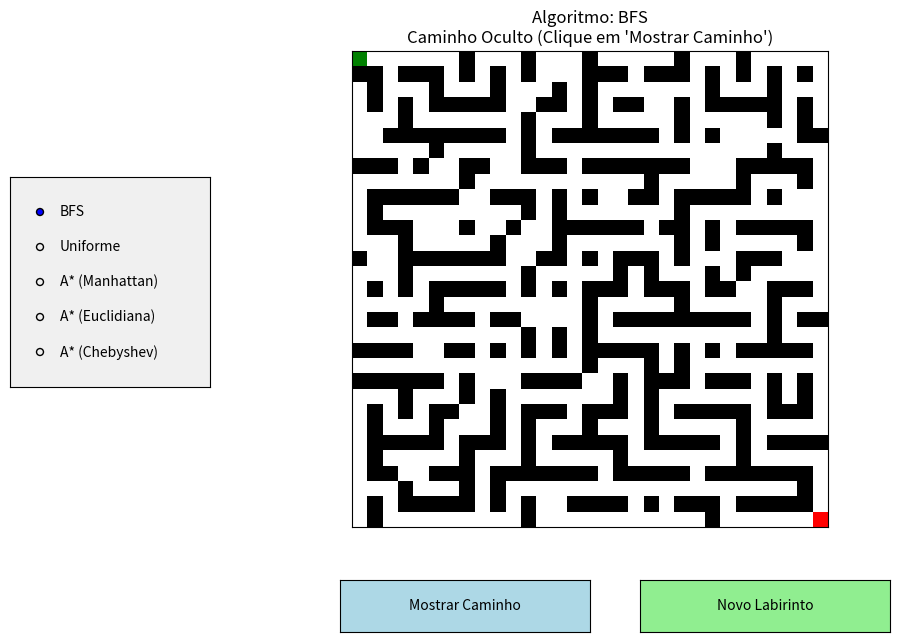

Source code (Python):
import heapq
import time
import math
import random
from collections import deque
import matplotlib.pyplot as plt
import matplotlib.colors as mcolors
from matplotlib.widgets import Button, RadioButtons


# ==========================================
# Estrutura de Nó e Heurísticas (Inalterado)
# ==========================================
class Node:
    def __init__(self, position, parent=None, g=0, h=0):
        self.position = position
        self.parent = parent
        self.g = g
        self.h = h
        self.f = g + h

    def __lt__(self, other):
        return self.f < other.f


class Heuristics:
    @staticmethod
    def manhattan(a, b):
        return abs(a[0] - b[0]) + abs(a[1] - b[1])

    @staticmethod
    def euclidean(a, b):
        return math.sqrt((a[0] - b[0]) ** 2 + (a[1] - b[1]) ** 2)

    @staticmethod
    def chebyshev(a, b):
        return max(abs(a[0] - b[0]), abs(a[1] - b[1]))


# ==========================================
# Motor de Busca (Inalterado)
# ==========================================
class MazeSolver:
    def __init__(self, maze):
        self.maze = maze
        self.rows = len(maze)
        self.cols = len(maze[0])
        self.start = self._find_pos(2)
        self.end = self._find_pos(3)

    def _find_pos(self, value):
        for r in range(self.rows):
            for c in range(self.cols):
                if self.maze[r][c] == value:
                    return (r, c)
        return (0, 0)

    def get_neighbors(self, node):
        directions = [(0, 1), (0, -1), (1, 0), (-1, 0)]
        neighbors = []
        for dr, dc in directions:
            nr, nc = node.position[0] + dr, node.position[1] + dc
            if 0 <= nr < self.rows and 0 <= nc < self.cols and self.maze[nr][nc] != 1:
                neighbors.append((nr, nc))
        return neighbors

    def reconstruct_path(self, node):
        path = []
        current = node
        while current:
            path.append(current.position)
            current = current.parent
        return path[::-1]

    def solve_bfs(self):
        start_time = time.time()
        if not self.start or not self.end:
            return None

        # Inicializa o nó de partida com custo 0
        queue = deque([Node(self.start, None, 0, 0)])
        visited = {self.start}
        nodes_visited = 0

        while queue:
            current = queue.popleft()
            nodes_visited += 1

            if current.position == self.end:
                return self._build_result(current, nodes_visited, start_time, "BFS")

            for neighbor_pos in self.get_neighbors(current):
                if neighbor_pos not in visited:
                    visited.add(neighbor_pos)
                    # CORREÇÃO AQUI: Passamos current.g + 1 para o novo nó
                    new_node = Node(neighbor_pos, current, current.g + 1, 0)
                    queue.append(new_node)

        return None

    def solve_uniform_cost(self):
        start_time = time.time()
        if not self.start or not self.end:
            return None
        open_list = [Node(self.start, None, 0, 0)]
        visited = set()
        nodes_visited = 0

        while open_list:
            current = heapq.heappop(open_list)
            nodes_visited += 1
            if current.position == self.end:
                return self._build_result(
                    current, nodes_visited, start_time, "Custo Uniforme"
                )
            if current.position in visited:
                continue
            visited.add(current.position)
            for neighbor_pos in self.get_neighbors(current):
                if neighbor_pos not in visited:
                    new_node = Node(neighbor_pos, current, current.g + 1, 0)
                    heapq.heappush(open_list, new_node)
        return None

    def solve_astar(self, heuristic_func, heuristic_name):
        start_time = time.time()
        if not self.start or not self.end:
            return None
        start_node = Node(self.start, None, 0, heuristic_func(self.start, self.end))
        open_list = [start_node]
        visited = set()
        nodes_visited = 0

        while open_list:
            current = heapq.heappop(open_list)
            nodes_visited += 1
            if current.position == self.end:
                return self._build_result(
                    current, nodes_visited, start_time, f"A* ({heuristic_name})"
                )
            if current.position in visited:
                continue
            visited.add(current.position)
            for neighbor_pos in self.get_neighbors(current):
                if neighbor_pos not in visited:
                    g = current.g + 1
                    h = heuristic_func(neighbor_pos, self.end)
                    new_node = Node(neighbor_pos, current, g, h)
                    heapq.heappush(open_list, new_node)
        return None

    def _build_result(self, node, nodes_visited, start_time, name):
        return {
            "algorithm": name,
            "path": self.reconstruct_path(node),
            "cost": node.g,
            "nodes_visited": nodes_visited,
            "time": (time.time() - start_time) * 1000,
        }


# ==========================================
# Geração e Execução
# ==========================================
def generate_solvable_maze(rows=15, cols=15):
    # Ajusta para ímpar para garantir paredes bonitas ao redor dos corredores
    if rows % 2 == 0:
        rows += 1
    if cols % 2 == 0:
        cols += 1

    # 1. Começa preenchido de paredes (1)
    maze = [[1 for _ in range(cols)] for _ in range(rows)]

    # Função auxiliar para pegar vizinhos a 2 células de distância
    def get_neighbors(r, c):
        candidates = [(r - 2, c), (r + 2, c), (r, c - 2), (r, c + 2)]
        valid = []
        for nr, nc in candidates:
            if 0 <= nr < rows and 0 <= nc < cols:
                valid.append((nr, nc))
        random.shuffle(valid)
        return valid

    # 2. Algoritmo de Escavação (Recursive Backtracking)
    start_r, start_c = 0, 0
    maze[start_r][start_c] = 0
    stack = [(start_r, start_c)]

    while stack:
        current_r, current_c = stack[-1]
        neighbors = get_neighbors(current_r, current_c)
        found_path = False

        for nr, nc in neighbors:
            if maze[nr][nc] == 1:  # Se ainda é parede virgem
                # Derruba a parede entre o atual e o vizinho
                wall_r = (current_r + nr) // 2
                wall_c = (current_c + nc) // 2
                maze[wall_r][wall_c] = 0
                maze[nr][nc] = 0

                stack.append((nr, nc))
                found_path = True
                break

        if not found_path:
            stack.pop()

    # 3. Criar Loops (Braiding)
    # Remove paredes extras aleatoriamente para criar múltiplos caminhos.
    # Sem isso, o labirinto seria "perfeito" (apenas 1 caminho possível),
    # o que torna a comparação de heurísticas inútil.
    for r in range(1, rows - 1):
        for c in range(1, cols - 1):
            if maze[r][c] == 1:
                # 15% de chance de remover uma parede interna
                if random.random() < 0.15:
                    # Evita abrir paredes que conectam nada a nada (opcional)
                    neighbors_count = 0
                    if maze[r + 1][c] == 0:
                        neighbors_count += 1
                    if maze[r - 1][c] == 0:
                        neighbors_count += 1
                    if maze[r][c + 1] == 0:
                        neighbors_count += 1
                    if maze[r][c - 1] == 0:
                        neighbors_count += 1

                    if neighbors_count >= 2:
                        maze[r][c] = 0

    # Define Início e Fim
    maze[0][0] = 2
    maze[rows - 1][cols - 1] = 3

    return maze


def run_suite(maze):
    solver = MazeSolver(maze)
    # Dicionário para acesso rápido pelo nome
    results = {}

    res = solver.solve_bfs()
    if res:
        results["BFS"] = res

    res = solver.solve_uniform_cost()
    if res:
        results["Uniforme"] = res

    res = solver.solve_astar(Heuristics.manhattan, "Manhattan")
    if res:
        results["A* (Manhattan)"] = res

    res = solver.solve_astar(Heuristics.euclidean, "Euclidiana")
    if res:
        results["A* (Euclidiana)"] = res

    res = solver.solve_astar(Heuristics.chebyshev, "Chebyshev")
    if res:
        results["A* (Chebyshev)"] = res

    return results


# ==========================================
# [RF010] Interface Gráfica Modificada
# ==========================================
class MazeViewer:
    def __init__(self):
        self.rows = 30
        self.cols = 30

        # Estado inicial
        self.maze = generate_solvable_maze(self.rows, self.cols)
        self.results = run_suite(self.maze)
        self.current_algo_name = "BFS"  # Seleção padrão
        self.show_path_flag = False  # Oculto por padrão

        # Configuração da Figura
        # Aumentamos a largura para caber o menu lateral
        self.fig, self.ax = plt.subplots(figsize=(10, 7))
        plt.subplots_adjust(left=0.3, bottom=0.2)

        self.cmap = mcolors.ListedColormap(["white", "black", "green", "red", "blue"])
        self.norm = mcolors.BoundaryNorm([0, 1, 2, 3, 4, 5], self.cmap.N)

        # --- WIDGETS ---

        # 1. MENU DE SELEÇÃO (Radio Buttons)
        ax_radio = plt.axes([0.02, 0.4, 0.20, 0.3])  # Posição lateral esquerda
        ax_radio.set_facecolor("#f0f0f0")
        self.radio = RadioButtons(ax_radio, list(self.results.keys()))
        self.radio.on_clicked(self.change_algorithm)

        # 2. BOTÃO "MOSTRAR CAMINHO"
        ax_show = plt.axes([0.35, 0.05, 0.25, 0.075])
        self.btn_show = Button(
            ax_show, "Mostrar Caminho", color="lightblue", hovercolor="skyblue"
        )
        self.btn_show.on_clicked(self.reveal_path)

        # 3. BOTÃO "NOVO LABIRINTO"
        ax_new = plt.axes([0.65, 0.05, 0.25, 0.075])
        self.btn_new = Button(
            ax_new, "Novo Labirinto", color="lightgreen", hovercolor="lime"
        )
        self.btn_new.on_clicked(self.regenerate_maze)

        self.plot_current()
        plt.show()

    def plot_current(self):
        self.ax.clear()

        # Recupera resultado atual
        result = self.results.get(self.current_algo_name)
        if not result:
            return

        # Prepara a matriz visual
        maze_copy = [row[:] for row in self.maze]

        # SÓ DESENHA O CAMINHO SE A FLAG ESTIVER ATIVADA
        if self.show_path_flag:
            for r, c in result["path"]:
                if maze_copy[r][c] not in (2, 3):
                    maze_copy[r][c] = 4

            # Mostra métricas reais
            title_text = (
                f"Algoritmo: {result['algorithm']}\n"
                f"Custo: {result['cost']} | Nós Visitados: {result['nodes_visited']}\n"
                f"Tempo: {result['time']:.4f}ms"
            )
        else:
            # Oculta métricas para não dar spoiler do desempenho
            title_text = (
                f"Algoritmo: {result['algorithm']}\n"
                f"Caminho Oculto (Clique em 'Mostrar Caminho')"
            )

        self.ax.imshow(maze_copy, cmap=self.cmap, norm=self.norm)
        self.ax.grid(which="major", color="gray", linestyle="-", linewidth=0.5)
        self.ax.set_xticks([])
        self.ax.set_yticks([])
        self.ax.set_title(title_text)

        self.fig.canvas.draw()

    def change_algorithm(self, label):
        """Chamado quando o usuário seleciona um item no menu"""
        self.current_algo_name = label
        self.show_path_flag = False  # Reseta a visualização ao trocar de algoritmo
        self.plot_current()

    def reveal_path(self, event):
        """Chamado pelo botão Mostrar Caminho"""
        self.show_path_flag = True
        self.plot_current()

    def regenerate_maze(self, event):
        """Gera novo labirinto e reseta tudo"""
        print("Gerando novo labirinto...")
        self.maze = generate_solvable_maze(self.rows, self.cols)
        self.results = run_suite(self.maze)

        # Atualiza a lista de algoritmos no menu (caso algum tenha falhado, embora improvável)
        # Nota: Matplotlib RadioButtons não atualiza labels facilmente,
        # mas como os algoritmos são fixos, não precisamos recriar o widget.

        self.show_path_flag = False
        # Mantém o algoritmo selecionado atualmente se possível
        if self.current_algo_name not in self.results:
            self.current_algo_name = list(self.results.keys())[0]

        self.plot_current()


if __name__ == "__main__":
    app = MazeViewer()
